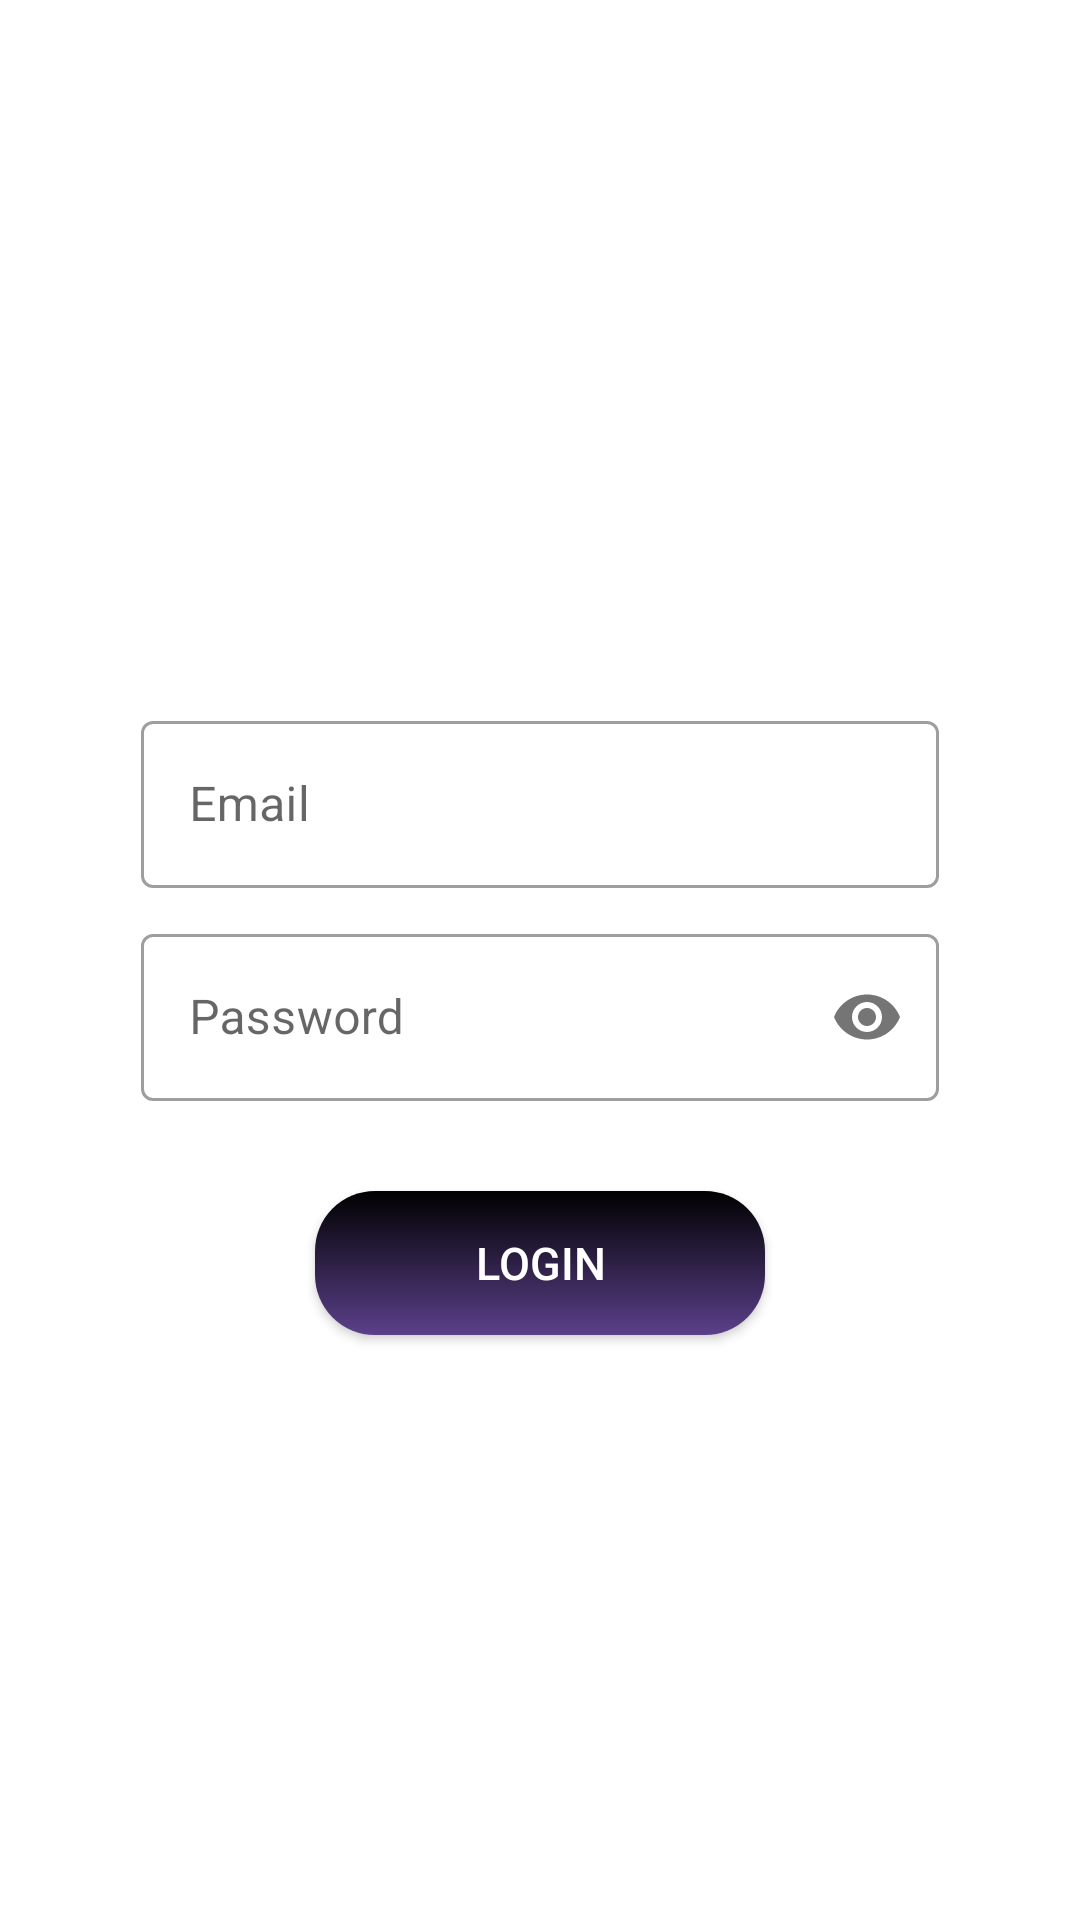

Reconstruct the res/layout file that produces this screen, plus the resources it refers to.
<!-- AndroidManifest.xml: application theme Theme.SocialFitness -->
<!-- res/layout/activity_login.xml -->
<?xml version="1.0" encoding="utf-8"?>
<androidx.appcompat.widget.LinearLayoutCompat xmlns:android="http://schemas.android.com/apk/res/android"
    xmlns:app="http://schemas.android.com/apk/res-auto"
    xmlns:tools="http://schemas.android.com/tools"
    android:layout_width="match_parent"
    android:orientation="vertical"
    android:layout_height="match_parent"
    android:layout_margin="10dp"
    android:padding="15dp"
    tools:context=".login">

    <ImageView
        android:layout_width="match_parent"
        android:layout_height="200dp"
        android:layout_marginBottom="20dp"
        android:src="@drawable/fitness"
        ></ImageView>



    <com.google.android.material.textfield.TextInputLayout
        android:id="@+id/loginemail"
        android:layout_width="match_parent"
        android:layout_height="wrap_content"
        style="@style/Widget.MaterialComponents.TextInputLayout.OutlinedBox"
        android:layout_marginRight="32dp"
        android:layout_marginLeft="32dp"
        android:layout_marginBottom="10dp"
        android:hint="Email"
        >

        <com.google.android.material.textfield.TextInputEditText
            android:layout_width="match_parent"
            android:layout_height="wrap_content" />
    </com.google.android.material.textfield.TextInputLayout>
    <com.google.android.material.textfield.TextInputLayout
        android:id="@+id/loginpass"
        android:layout_width="match_parent"
        android:layout_height="wrap_content"
        style="@style/Widget.MaterialComponents.TextInputLayout.OutlinedBox"
        android:layout_marginRight="32dp"
        android:layout_marginLeft="32dp"
        android:layout_marginBottom="10dp"
        app:passwordToggleEnabled="true"
        android:hint="Password"
        >

        <com.google.android.material.textfield.TextInputEditText
            android:password="true"
            android:layout_width="match_parent"
            android:layout_height="wrap_content" />
    </com.google.android.material.textfield.TextInputLayout>


    <androidx.appcompat.widget.AppCompatButton
        android:id="@+id/btnsignuplogo"
        android:layout_width="150dp"
        android:layout_gravity="center"
        android:layout_height="wrap_content"
        android:text="LOGIN"
        android:padding="10dp"
        android:layout_margin="20dp"
        android:textSize="15dp"
        android:gravity="center"
        android:textColor="@color/white"
        android:background="@drawable/button_design"/>

</androidx.appcompat.widget.LinearLayoutCompat>
<!-- resources referenced by this layout -->
<resources>
  <color name="white">#FFFFFFFF</color>
  <!-- drawable button_design (drawable) -->
  <?xml version="1.0" encoding="utf-8"?>
  <shape xmlns:android="http://schemas.android.com/apk/res/android">
  
      <gradient android:startColor="@color/purple" android:endColor="@color/black" android:angle="90"></gradient>
  
      <corners android:radius="20dp"></corners>
  </shape>
  <style name="Theme.SocialFitness" parent="Theme.MaterialComponents.DayNight.DarkActionBar">
          
          <item name="colorPrimary">@color/purple_500</item>
          <item name="colorPrimaryVariant">@color/purple</item>
          <item name="colorOnPrimary">@color/white</item>
          
          <item name="colorSecondary">@color/teal_200</item>
          <item name="colorSecondaryVariant">@color/teal_700</item>
          <item name="colorOnSecondary">@color/black</item>
          
          <item name="android:statusBarColor" tools:targetApi="l">?attr/colorPrimaryVariant</item>
          
      </style>
  <color name="purple">#5B408A</color>
  <color name="black">#FF000000</color>
  <color name="purple_500">#FF6200EE</color>
  <color name="teal_200">#FF03DAC5</color>
  <color name="teal_700">#FF018786</color>
</resources>
